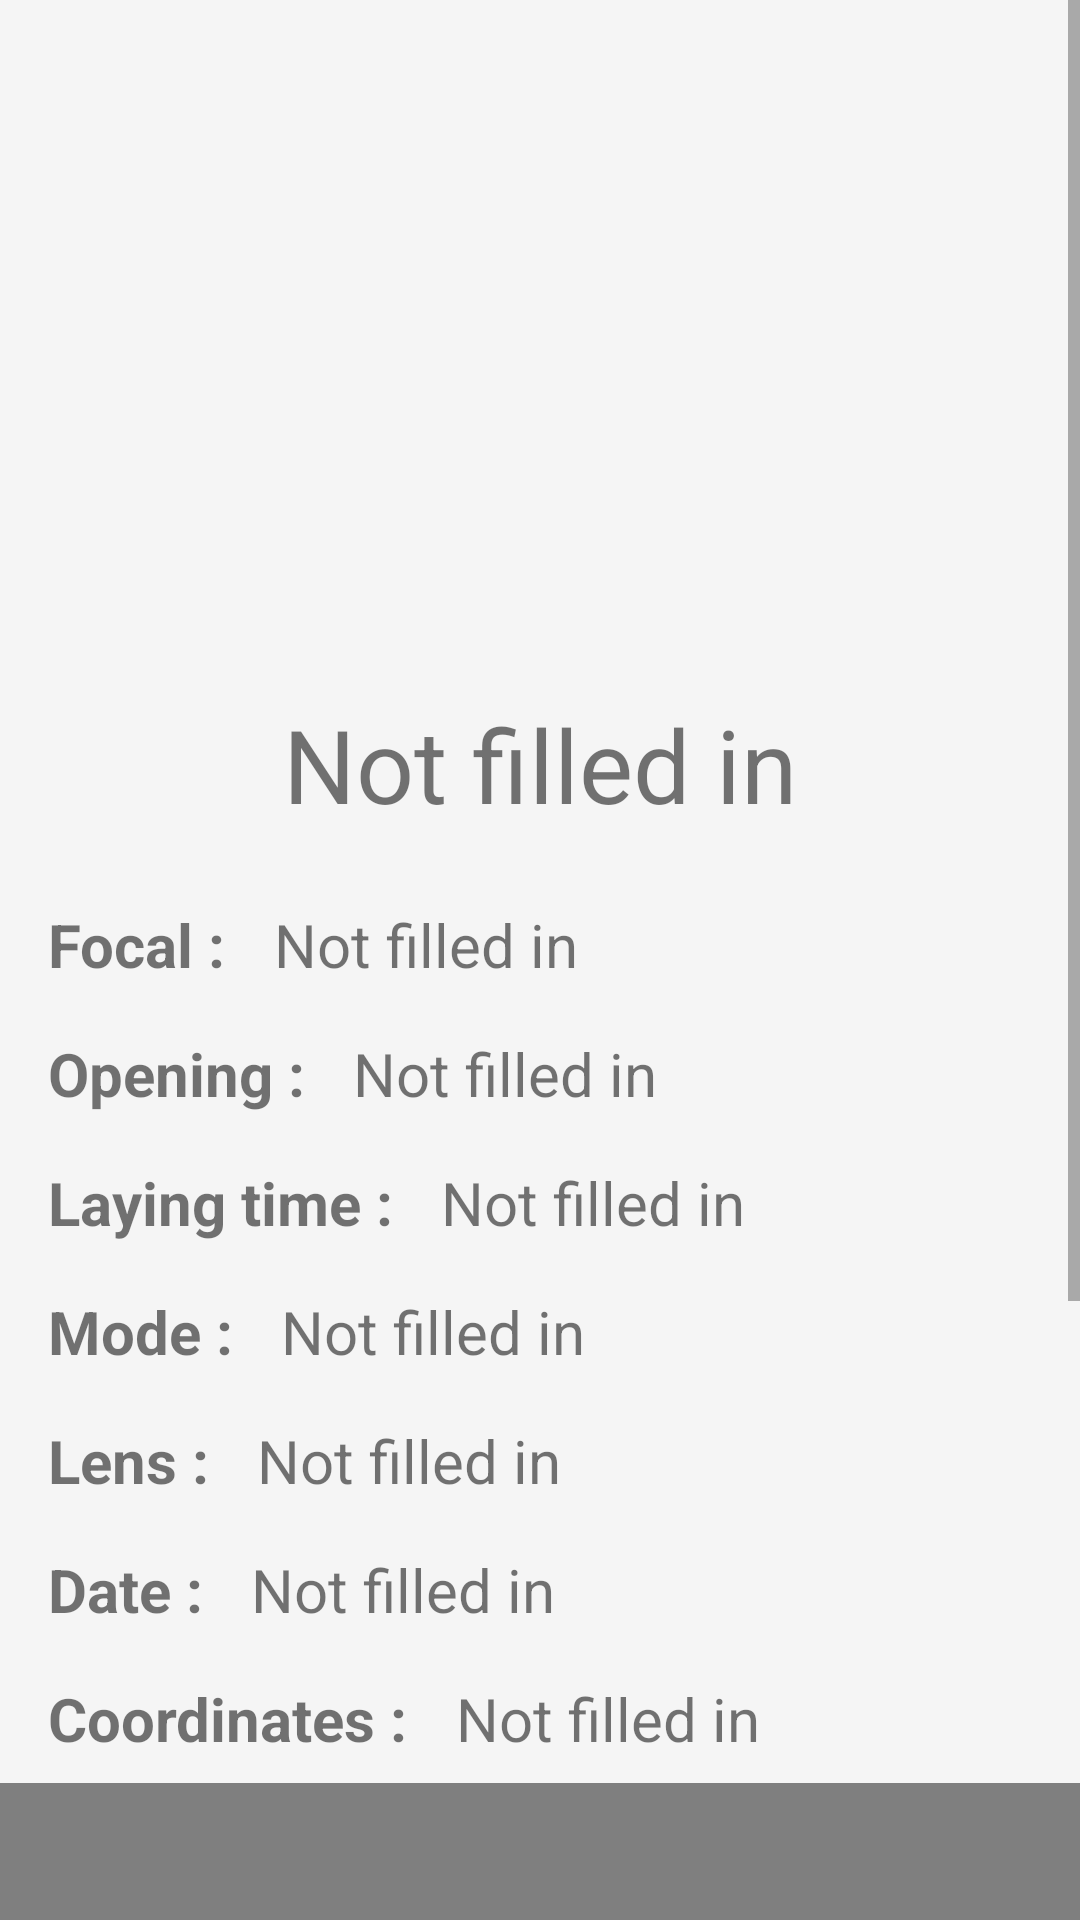

Here is an Android app screen rendered from its layout file. Give the layout XML and the strings, colors and styles it references.
<!-- AndroidManifest.xml: application theme Theme.FDBSilverFilm -->
<!-- res/layout/activity_picture_details.xml -->
<?xml version="1.0" encoding="utf-8"?>
<androidx.constraintlayout.widget.ConstraintLayout xmlns:android="http://schemas.android.com/apk/res/android"
    xmlns:app="http://schemas.android.com/apk/res-auto"
    xmlns:tools="http://schemas.android.com/tools"
    android:layout_width="match_parent"
    android:layout_height="match_parent"
    android:background="@color/secondary_variant_grey"
    android:orientation="vertical"
    tools:context=".view.PictureDetailsActivity">

    <ScrollView
        android:id="@+id/scrollView2"
        android:layout_width="0dp"
        android:layout_height="wrap_content"
        android:fillViewport="true"
        android:orientation="vertical"
        app:layout_constraintBottom_toBottomOf="parent"
        app:layout_constraintEnd_toEndOf="parent"
        app:layout_constraintHorizontal_bias="0.0"
        app:layout_constraintStart_toStartOf="parent"
        app:layout_constraintTop_toTopOf="parent"
        app:layout_constraintVertical_bias="0.0">

        <androidx.constraintlayout.widget.ConstraintLayout
            android:layout_width="match_parent"
            android:layout_height="wrap_content">

            <ImageView
                android:id="@+id/picture_details_preview"
                android:layout_width="250dp"
                android:layout_height="200dp"
                android:layout_marginTop="16dp"
                app:layout_constraintEnd_toEndOf="parent"
                app:layout_constraintStart_toStartOf="parent"
                app:layout_constraintTop_toTopOf="parent"
                app:srcCompat="@drawable/preview" />

            <TextView
                android:id="@+id/opening_value_label"
                android:layout_width="0dp"
                android:layout_height="wrap_content"
                android:layout_marginStart="16dp"
                android:text="@string/NR"
                android:textSize="20sp"
                app:layout_constraintStart_toEndOf="@+id/opening_label"
                app:layout_constraintTop_toTopOf="@+id/opening_label" />

            <TextView
                android:id="@+id/laying_time_value_label"
                android:layout_width="0dp"
                android:layout_height="wrap_content"
                android:layout_marginStart="16dp"
                android:text="@string/NR"
                android:textSize="20sp"
                app:layout_constraintStart_toEndOf="@+id/laying_time_label"
                app:layout_constraintTop_toTopOf="@+id/laying_time_label" />

            <TextView
                android:id="@+id/focal_value_label"
                android:layout_width="0dp"
                android:layout_height="wrap_content"
                android:layout_marginStart="16dp"
                android:text="@string/NR"
                android:textSize="20sp"
                app:layout_constraintStart_toEndOf="@+id/focal_label"
                app:layout_constraintTop_toTopOf="@+id/focal_label" />

            <TextView
                android:id="@+id/mode_value_label"
                android:layout_width="0dp"
                android:layout_height="wrap_content"
                android:layout_marginStart="16dp"
                android:text="@string/NR"
                android:textSize="20sp"
                app:layout_constraintStart_toEndOf="@+id/mode_label"
                app:layout_constraintTop_toTopOf="@+id/mode_label" />

            <TextView
                android:id="@+id/date_value_label"
                android:layout_width="0dp"
                android:layout_height="wrap_content"
                android:layout_marginStart="16dp"
                android:text="@string/NR"
                android:textSize="20sp"
                app:layout_constraintStart_toEndOf="@+id/date_label"
                app:layout_constraintTop_toTopOf="@+id/date_label" />

            <TextView
                android:id="@+id/opening_label"
                android:layout_width="wrap_content"
                android:layout_height="wrap_content"
                android:layout_marginTop="16dp"
                android:text="@string/Opening"
                android:textSize="20sp"
                android:textStyle="bold"
                app:layout_constraintStart_toStartOf="@+id/focal_label"
                app:layout_constraintTop_toBottomOf="@+id/focal_label" />

            <TextView
                android:id="@+id/coordinates_label"
                android:layout_width="wrap_content"
                android:layout_height="wrap_content"
                android:layout_marginTop="16dp"
                android:text="@string/Coordinates"
                android:textSize="20sp"
                android:textStyle="bold"
                app:layout_constraintStart_toStartOf="@+id/date_label"
                app:layout_constraintTop_toBottomOf="@+id/date_label" />

            <TextView
                android:id="@+id/focal_label"
                android:layout_width="wrap_content"
                android:layout_height="wrap_content"
                android:layout_marginStart="16dp"
                android:layout_marginTop="24dp"
                android:text="@string/Focal"
                android:textSize="20sp"
                android:textStyle="bold"
                app:layout_constraintStart_toStartOf="parent"
                app:layout_constraintTop_toBottomOf="@+id/picture_details_title" />

            <TextView
                android:id="@+id/mode_label"
                android:layout_width="wrap_content"
                android:layout_height="wrap_content"
                android:layout_marginTop="16dp"
                android:text="@string/Mode"
                android:textSize="20sp"
                android:textStyle="bold"
                app:layout_constraintStart_toStartOf="@+id/laying_time_label"
                app:layout_constraintTop_toBottomOf="@+id/laying_time_label" />

            <com.google.android.gms.maps.MapView
                android:id="@+id/pictureDetailMapView"
                android:layout_width="0dp"
                android:layout_height="350dp"
                android:layout_marginTop="8dp"
                app:layout_constraintBottom_toBottomOf="parent"
                app:layout_constraintEnd_toEndOf="parent"
                app:layout_constraintHorizontal_bias="0.0"
                app:layout_constraintStart_toStartOf="parent"
                app:layout_constraintTop_toBottomOf="@+id/coordinates_label"
                app:layout_constraintVertical_bias="1.0" />

            <TextView
                android:id="@+id/coordinates_value_label"
                android:layout_width="0dp"
                android:layout_height="wrap_content"
                android:layout_marginStart="16dp"
                android:text="@string/NR"
                android:textSize="20sp"
                app:layout_constraintStart_toEndOf="@+id/coordinates_label"
                app:layout_constraintTop_toTopOf="@+id/coordinates_label" />

            <TextView
                android:id="@+id/picture_details_title"
                android:layout_width="wrap_content"
                android:layout_height="wrap_content"
                android:layout_marginStart="16dp"
                android:layout_marginTop="16dp"
                android:layout_marginEnd="16dp"
                android:text="@string/NR"
                android:textSize="34sp"
                app:layout_constraintEnd_toEndOf="parent"
                app:layout_constraintStart_toStartOf="parent"
                app:layout_constraintTop_toBottomOf="@+id/picture_details_preview" />

            <TextView
                android:id="@+id/lens_label"
                android:layout_width="wrap_content"
                android:layout_height="wrap_content"
                android:layout_marginTop="16dp"
                android:text="@string/Lens"
                android:textSize="20sp"
                android:textStyle="bold"
                app:layout_constraintStart_toStartOf="@+id/mode_label"
                app:layout_constraintTop_toBottomOf="@+id/mode_label" />

            <TextView
                android:id="@+id/date_label"
                android:layout_width="wrap_content"
                android:layout_height="wrap_content"
                android:layout_marginTop="16dp"
                android:text="@string/Date"
                android:textSize="20sp"
                android:textStyle="bold"
                app:layout_constraintStart_toStartOf="@+id/lens_label"
                app:layout_constraintTop_toBottomOf="@+id/lens_label" />

            <TextView
                android:id="@+id/lens_value_label"
                android:layout_width="0dp"
                android:layout_height="wrap_content"
                android:layout_marginStart="16dp"
                android:text="@string/NR"
                android:textSize="20sp"
                app:layout_constraintStart_toEndOf="@+id/lens_label"
                app:layout_constraintTop_toTopOf="@+id/lens_label" />

            <TextView
                android:id="@+id/laying_time_label"
                android:layout_width="wrap_content"
                android:layout_height="wrap_content"
                android:layout_marginTop="16dp"
                android:text="@string/LayingTime"
                android:textSize="20sp"
                android:textStyle="bold"
                app:layout_constraintStart_toStartOf="@+id/opening_label"
                app:layout_constraintTop_toBottomOf="@+id/opening_label" />

        </androidx.constraintlayout.widget.ConstraintLayout>
    </ScrollView>

</androidx.constraintlayout.widget.ConstraintLayout>
<!-- resources referenced by this layout -->
<resources>
  <color name="secondary_variant_grey">#F5F5F5</color>
  <string name="Coordinates">Coordinates :</string>
  <string name="Date">Date :</string>
  <string name="Focal">Focal :</string>
  <string name="LayingTime">Laying time :</string>
  <string name="Lens">Lens :</string>
  <string name="Mode">Mode :</string>
  <string name="NR">Not filled in</string>
  <string name="Opening">Opening :</string>
  <style name="Theme.FDBSilverFilm" parent="Theme.MaterialComponents.DayNight.DarkActionBar">
          
          <item name="colorPrimary">@color/primary_grey</item>
          <item name="colorPrimaryVariant">@color/primary_variant_grey</item>
          <item name="colorOnPrimary">@color/white</item>
          
          <item name="colorSecondary">@color/secondary_grey</item>
          <item name="colorSecondaryVariant">@color/secondary_variant_grey</item>
          <item name="colorOnSecondary">@color/primary_grey</item>
          
          <item name="android:statusBarColor" tools:targetApi="l">?attr/colorPrimaryVariant</item>
          
      </style>
  <color name="primary_grey">#636363</color>
  <color name="primary_variant_grey">#BFBFBF</color>
  <color name="white">#FFFFFFFF</color>
  <color name="secondary_grey">#E2E2E2</color>
</resources>
